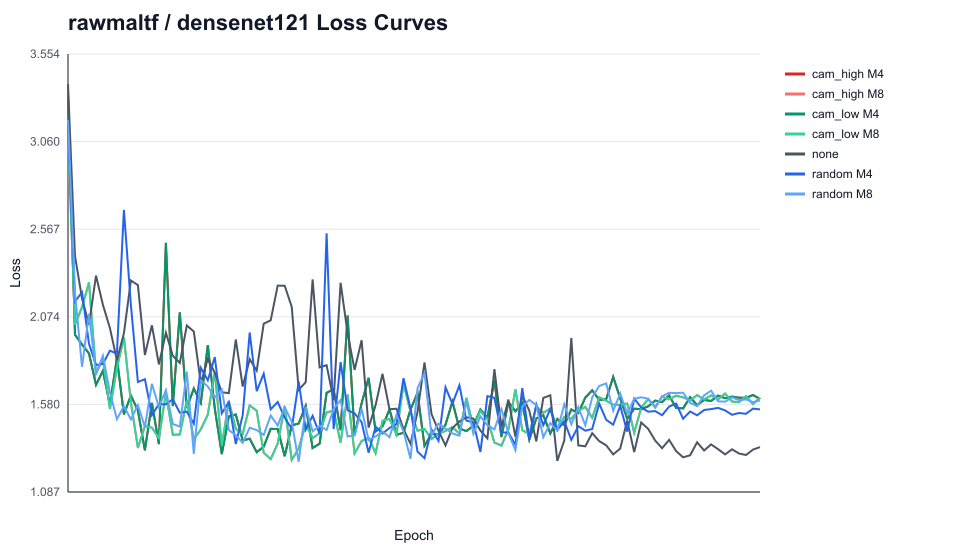

Values plotted in this chart, from the file beside it:
dataset_folder, model_folder, run_name, condition, epoch, value
rawmaltf, densenet121, densenet121_seed42_cam_high_M4_area0.1, cam_high M4, 1, 3.321
rawmaltf, densenet121, densenet121_seed42_cam_high_M4_area0.1, cam_high M4, 2, 1.972
rawmaltf, densenet121, densenet121_seed42_cam_high_M4_area0.1, cam_high M4, 3, 1.917
rawmaltf, densenet121, densenet121_seed42_cam_high_M4_area0.1, cam_high M4, 4, 1.867
rawmaltf, densenet121, densenet121_seed42_cam_high_M4_area0.1, cam_high M4, 5, 1.691
rawmaltf, densenet121, densenet121_seed42_cam_high_M4_area0.1, cam_high M4, 6, 1.769
rawmaltf, densenet121, densenet121_seed42_cam_high_M4_area0.1, cam_high M4, 7, 1.579
rawmaltf, densenet121, densenet121_seed42_cam_high_M4_area0.1, cam_high M4, 8, 1.841
rawmaltf, densenet121, densenet121_seed42_cam_high_M4_area0.1, cam_high M4, 9, 1.524
rawmaltf, densenet121, densenet121_seed42_cam_high_M4_area0.1, cam_high M4, 10, 1.63
rawmaltf, densenet121, densenet121_seed42_cam_high_M4_area0.1, cam_high M4, 11, 1.546
rawmaltf, densenet121, densenet121_seed42_cam_high_M4_area0.1, cam_high M4, 12, 1.322
rawmaltf, densenet121, densenet121_seed42_cam_high_M4_area0.1, cam_high M4, 13, 1.588
rawmaltf, densenet121, densenet121_seed42_cam_high_M4_area0.1, cam_high M4, 14, 1.357
rawmaltf, densenet121, densenet121_seed42_cam_high_M4_area0.1, cam_high M4, 15, 2.49
rawmaltf, densenet121, densenet121_seed42_cam_high_M4_area0.1, cam_high M4, 16, 1.571
rawmaltf, densenet121, densenet121_seed42_cam_high_M4_area0.1, cam_high M4, 17, 2.098
rawmaltf, densenet121, densenet121_seed42_cam_high_M4_area0.1, cam_high M4, 18, 1.561
rawmaltf, densenet121, densenet121_seed42_cam_high_M4_area0.1, cam_high M4, 19, 1.67
rawmaltf, densenet121, densenet121_seed42_cam_high_M4_area0.1, cam_high M4, 20, 1.589
rawmaltf, densenet121, densenet121_seed42_cam_high_M4_area0.1, cam_high M4, 21, 1.913
rawmaltf, densenet121, densenet121_seed42_cam_high_M4_area0.1, cam_high M4, 22, 1.556
rawmaltf, densenet121, densenet121_seed42_cam_high_M4_area0.1, cam_high M4, 23, 1.3
rawmaltf, densenet121, densenet121_seed42_cam_high_M4_area0.1, cam_high M4, 24, 1.512
rawmaltf, densenet121, densenet121_seed42_cam_high_M4_area0.1, cam_high M4, 25, 1.523
rawmaltf, densenet121, densenet121_seed42_cam_high_M4_area0.1, cam_high M4, 26, 1.377
rawmaltf, densenet121, densenet121_seed42_cam_high_M4_area0.1, cam_high M4, 27, 1.387
rawmaltf, densenet121, densenet121_seed42_cam_high_M4_area0.1, cam_high M4, 28, 1.311
rawmaltf, densenet121, densenet121_seed42_cam_high_M4_area0.1, cam_high M4, 29, 1.342
rawmaltf, densenet121, densenet121_seed42_cam_high_M4_area0.1, cam_high M4, 30, 1.443
rawmaltf, densenet121, densenet121_seed42_cam_high_M4_area0.1, cam_high M4, 31, 1.441
rawmaltf, densenet121, densenet121_seed42_cam_high_M4_area0.1, cam_high M4, 32, 1.288
rawmaltf, densenet121, densenet121_seed42_cam_high_M4_area0.1, cam_high M4, 33, 1.462
rawmaltf, densenet121, densenet121_seed42_cam_high_M4_area0.1, cam_high M4, 34, 1.473
rawmaltf, densenet121, densenet121_seed42_cam_high_M4_area0.1, cam_high M4, 35, 1.572
rawmaltf, densenet121, densenet121_seed42_cam_high_M4_area0.1, cam_high M4, 36, 1.334
rawmaltf, densenet121, densenet121_seed42_cam_high_M4_area0.1, cam_high M4, 37, 1.359
rawmaltf, densenet121, densenet121_seed42_cam_high_M4_area0.1, cam_high M4, 38, 1.646
rawmaltf, densenet121, densenet121_seed42_cam_high_M4_area0.1, cam_high M4, 39, 1.665
rawmaltf, densenet121, densenet121_seed42_cam_high_M4_area0.1, cam_high M4, 40, 1.435
rawmaltf, densenet121, densenet121_seed42_cam_high_M4_area0.1, cam_high M4, 41, 2.081
rawmaltf, densenet121, densenet121_seed42_cam_high_M4_area0.1, cam_high M4, 42, 1.408
rawmaltf, densenet121, densenet121_seed42_cam_high_M4_area0.1, cam_high M4, 43, 1.586
rawmaltf, densenet121, densenet121_seed42_cam_high_M4_area0.1, cam_high M4, 44, 1.73
rawmaltf, densenet121, densenet121_seed42_cam_high_M4_area0.1, cam_high M4, 45, 1.428
rawmaltf, densenet121, densenet121_seed42_cam_high_M4_area0.1, cam_high M4, 46, 1.457
rawmaltf, densenet121, densenet121_seed42_cam_high_M4_area0.1, cam_high M4, 47, 1.552
rawmaltf, densenet121, densenet121_seed42_cam_high_M4_area0.1, cam_high M4, 48, 1.409
rawmaltf, densenet121, densenet121_seed42_cam_high_M4_area0.1, cam_high M4, 49, 1.42
rawmaltf, densenet121, densenet121_seed42_cam_high_M4_area0.1, cam_high M4, 50, 1.551
rawmaltf, densenet121, densenet121_seed42_cam_high_M4_area0.1, cam_high M4, 51, 1.645
rawmaltf, densenet121, densenet121_seed42_cam_high_M4_area0.1, cam_high M4, 52, 1.347
rawmaltf, densenet121, densenet121_seed42_cam_high_M4_area0.1, cam_high M4, 53, 1.413
rawmaltf, densenet121, densenet121_seed42_cam_high_M4_area0.1, cam_high M4, 54, 1.412
rawmaltf, densenet121, densenet121_seed42_cam_high_M4_area0.1, cam_high M4, 55, 1.466
rawmaltf, densenet121, densenet121_seed42_cam_high_M4_area0.1, cam_high M4, 56, 1.596
rawmaltf, densenet121, densenet121_seed42_cam_high_M4_area0.1, cam_high M4, 57, 1.445
rawmaltf, densenet121, densenet121_seed42_cam_high_M4_area0.1, cam_high M4, 58, 1.43
rawmaltf, densenet121, densenet121_seed42_cam_high_M4_area0.1, cam_high M4, 59, 1.46
rawmaltf, densenet121, densenet121_seed42_cam_high_M4_area0.1, cam_high M4, 60, 1.552
... 640 more rows
